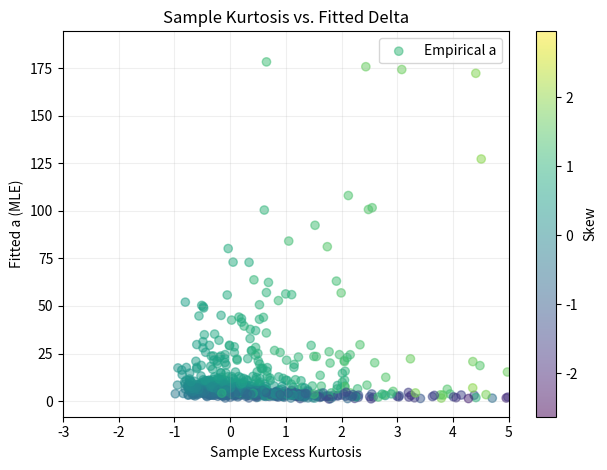
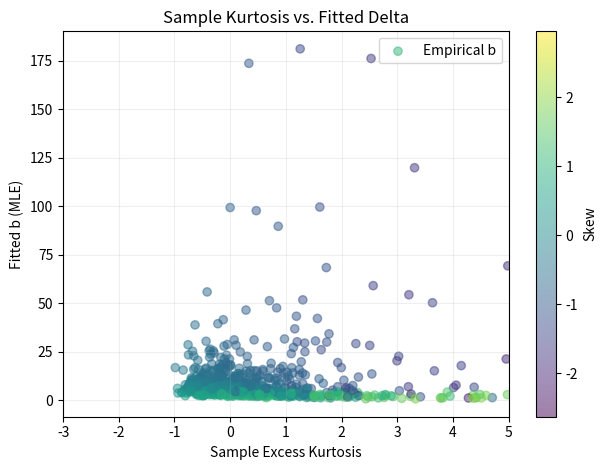
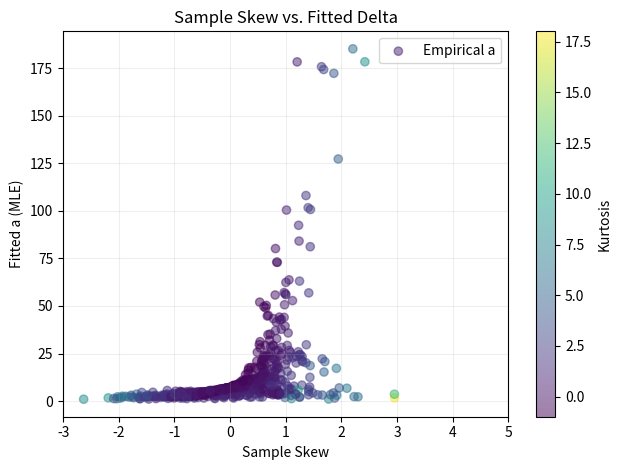
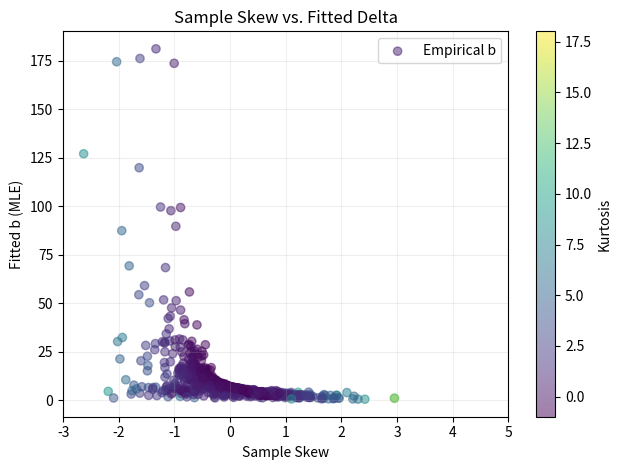
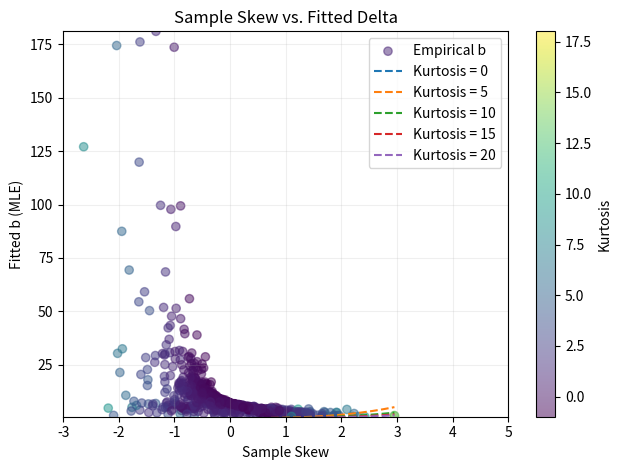
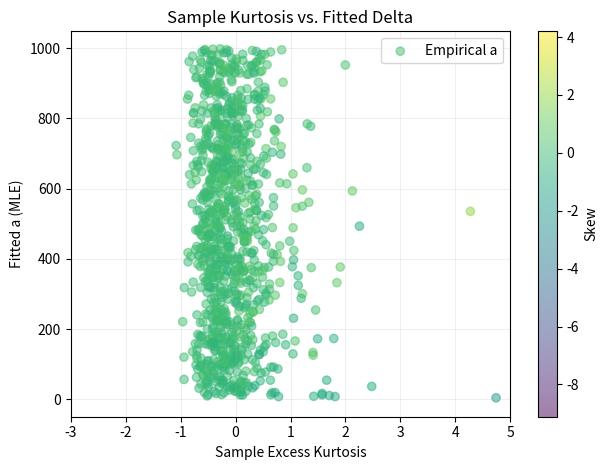
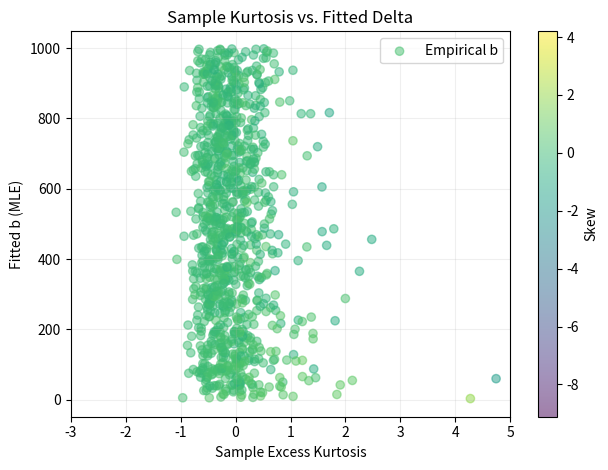
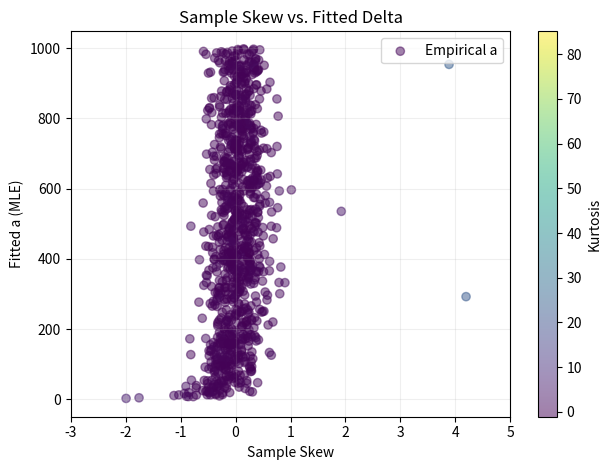
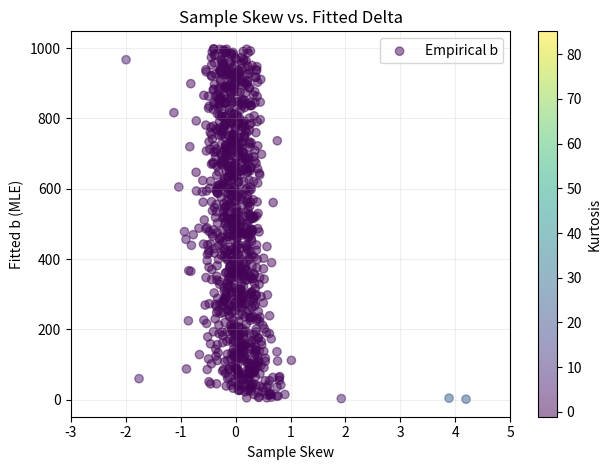
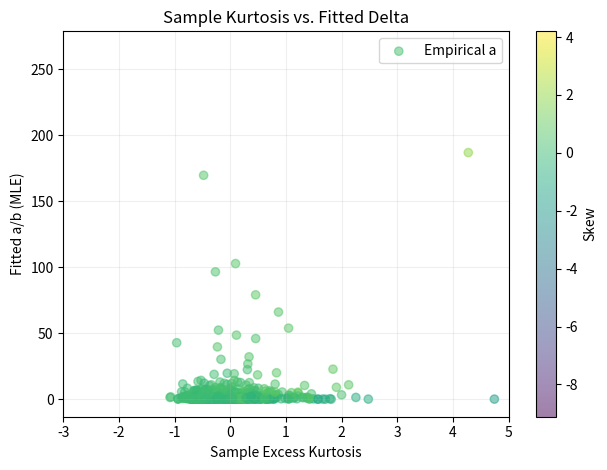
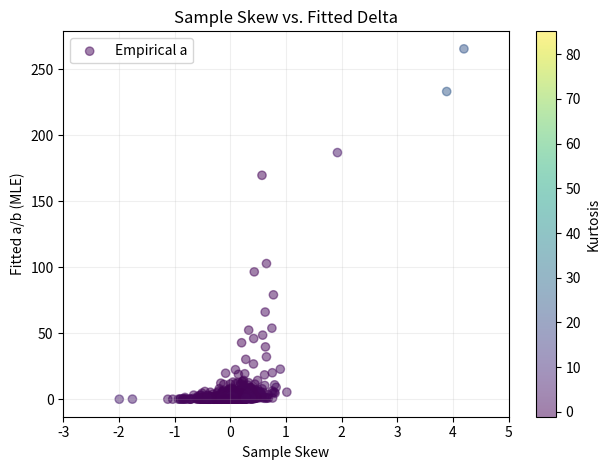
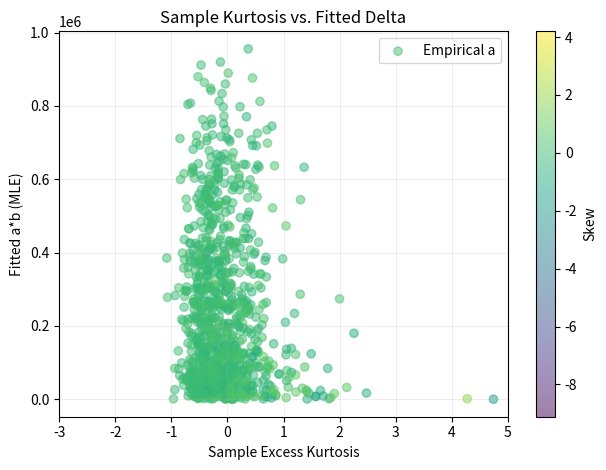
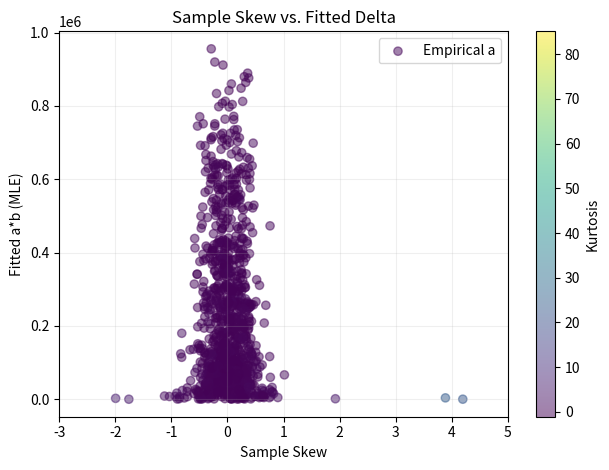
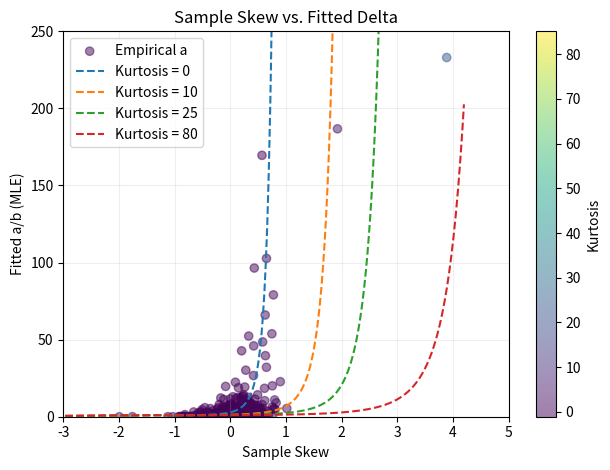
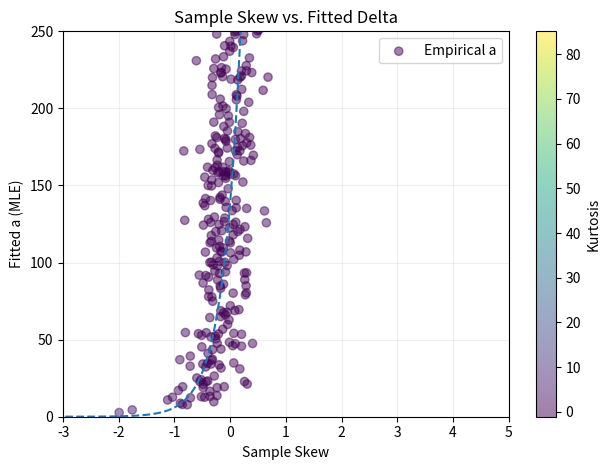

The script that saved these images, in order: (Note: this script raises an exception after producing the figures.)
"""Generalized hyperbolic distribution (4th parameterization) example.
Tries to examine whether skewness/shape/tailness can be estimated from
3rd and 4th moments.
"""

import matplotlib.pyplot as plt

# %%
import numpy as np
import pandas as pd
from scipy.special import beta


def loglik_skew_t(params: tuple | list | np.ndarray, x) -> float:
    mu, sigma, a, b = params
    if sigma <= 0 or a <= 0 or b <= 0:
        return np.inf
    z = (x - mu) / sigma

    return (
        -np.log(sigma)
        - (a + b - 1) * np.log(2)
        - np.log(beta(a, b) + 1e-7)
        - 0.5 * np.log(a + b)
        + (a + 0.5) * np.log(1 + z / (np.sqrt(a + b + z**2) + 1e-7))
        + (b + 0.5) * np.log(1 - z / (np.sqrt(a + b + z**2) + 1e-7))
    )


def nll_skew_t(params, x):
    """Negative log-likelihood for the generalized hyperbolic distribution."""
    return -np.mean(loglik_skew_t(params, x))


def lik_skew_t(params, x):
    """Likelihood for the generalized hyperbolic distribution."""
    return np.exp(loglik_skew_t(params, x))


# %%
# Simulate data from normal, skewnormal, genhyp, uniform and fit genhyp to it.
from scipy.optimize import minimize
from scipy.stats import genhyperbolic, norm, skewnorm
from tqdm import tqdm


def simulate_data(n_simulations=1000, samples_per_sim=100, seed=42):
    np.random.seed(seed)
    results = []
    for _ in tqdm(range(n_simulations)):
        dist = np.random.choice(["normal", "skewnormal", "genhyp"])

        match dist:
            case "normal":
                mu = np.random.uniform(-100, 100)
                sigma = np.random.uniform(0.1, 50)
                data = norm.rvs(loc=mu, scale=sigma, size=samples_per_sim)
            case "skewnormal":
                mu = np.random.uniform(-100, 100)
                sigma = np.random.uniform(0.1, 50)
                skew = np.random.uniform(-10, 10)
                data = skewnorm.rvs(a=skew, loc=mu, scale=sigma, size=samples_per_sim)
            case "genhyp":
                p = np.random.uniform(-0.5, 1.5)  # lambda
                a = np.random.uniform(0.1, 10)  # alpha
                b = np.random.uniform(-a + 1e-3, a - 1e-3)  # beta
                loc = np.random.uniform(-5, 5)
                scale = np.random.uniform(0.5, 5)
                data = genhyperbolic.rvs(p, a, b, loc=loc, scale=scale, size=samples_per_sim)
            case "uniform":
                low = np.random.uniform(-10, 0)
                high = np.random.uniform(0, 10)
                data = np.random.uniform(low, high)

        # --- 2. Calculate Moments and Fit SHASH via MLE ---
        mean = np.mean(data)
        std = np.std(data, ddof=1)
        if std < 1e-6:
            continue

        skew = np.mean(((data - mean) / std) ** 3)
        kurt = np.mean(((data - mean) / std) ** 4) - 3

        # Fit MLE, mu, delta, p, a, b
        res = minimize(
            nll_skew_t,
            np.array([mean, std, 10, 10]),
            args=(data,),
            method="L-BFGS-B",
            bounds=[(-np.inf, np.inf), (1e-6, np.inf), (1e-6, 1e8), (1e-6, 1e8)],
        )

        if res.success:
            mu_mle, sigma_mle, a_mle, b_mle = res.x
            results.append(
                {
                    "skew": skew,
                    "kurt": kurt,
                    "a_mle": a_mle,
                    "b_mle": b_mle,
                }
            )

    return pd.DataFrame(results)


# %%
empirical_df = simulate_data()
# %%
plt.scatter(
    empirical_df["kurt"], empirical_df["a_mle"], c=empirical_df["skew"], cmap="viridis", alpha=0.5, label="Empirical a"
)
kurt_space = np.linspace(empirical_df["kurt"].min(), empirical_df["kurt"].max(), 1000)
plt.xlabel("Sample Excess Kurtosis")
plt.xlim(-3, 5)
plt.ylabel("Fitted a (MLE)")
plt.title("Sample Kurtosis vs. Fitted Delta")
plt.legend()
plt.colorbar(label="Skew")
plt.grid(alpha=0.2)
plt.tight_layout()
plt.show()
plt.scatter(
    empirical_df["kurt"], empirical_df["b_mle"], c=empirical_df["skew"], cmap="viridis", alpha=0.5, label="Empirical b"
)
kurt_space = np.linspace(empirical_df["kurt"].min(), empirical_df["kurt"].max(), 1000)
plt.xlabel("Sample Excess Kurtosis")
plt.xlim(-3, 5)
plt.ylabel("Fitted b (MLE)")
plt.title("Sample Kurtosis vs. Fitted Delta")
plt.legend()
plt.colorbar(label="Skew")
plt.grid(alpha=0.2)
plt.tight_layout()
plt.show()
# %%
plt.scatter(
    empirical_df["skew"], empirical_df["a_mle"], c=empirical_df["kurt"], cmap="viridis", alpha=0.5, label="Empirical a"
)
skew_space = np.linspace(empirical_df["skew"].min(), empirical_df["skew"].max(), 1000)
plt.xlabel("Sample Skew")
plt.xlim(-3, 5)
plt.ylabel("Fitted a (MLE)")
plt.title("Sample Skew vs. Fitted Delta")
plt.legend()
plt.colorbar(label="Kurtosis")
plt.grid(alpha=0.2)
plt.tight_layout()
plt.show()
plt.scatter(
    empirical_df["skew"], empirical_df["b_mle"], c=empirical_df["kurt"], cmap="viridis", alpha=0.5, label="Empirical b"
)
skew_space = np.linspace(empirical_df["skew"].min(), empirical_df["skew"].max(), 1000)
plt.xlabel("Sample Skew")
plt.xlim(-3, 5)
plt.ylabel("Fitted b (MLE)")
plt.title("Sample Skew vs. Fitted Delta")
plt.legend()
plt.colorbar(label="Kurtosis")
plt.grid(alpha=0.2)
plt.tight_layout()
plt.show()


# %%
def skewness_kurtosis_to_b(skewness, kurtosis):
    """Convert skewness and kurtosis to b parameter."""
    return 1 / kurtosis * (skewness) ** 3


# Plot function over scatter plot
plt.scatter(
    empirical_df["skew"], empirical_df["b_mle"], c=empirical_df["kurt"], cmap="viridis", alpha=0.5, label="Empirical b"
)
skew_space = np.linspace(empirical_df["skew"].min(), empirical_df["skew"].max(), 1000)
for k in np.arange(0, 25, 5):
    plt.plot(skew_space, skewness_kurtosis_to_b(skew_space, k), label=f"Kurtosis = {k}", linestyle="--")
plt.xlabel("Sample Skew")
plt.xlim(-3, 5)
plt.ylim(empirical_df["b_mle"].min(), empirical_df["b_mle"].max())
plt.ylabel("Fitted b (MLE)")
plt.title("Sample Skew vs. Fitted Delta")
plt.legend()
plt.colorbar(label="Kurtosis")
plt.grid(alpha=0.2)
plt.tight_layout()
plt.show()
# %%
# Instead of sampling from a diverse set of distributions, sample from
# skew t itself (meaning a and b are known) and plot a and b vs skew and kurtosis.
from scipy.stats import jf_skew_t


def simulate_skew_t_data(n_simulations=1000, samples_per_sim=100, seed=42):
    np.random.seed(seed)
    results = []
    for _ in tqdm(range(n_simulations)):
        mu = np.random.uniform(-100, 100)
        sigma = np.random.uniform(0.1, 50)
        a = np.random.uniform(1e-5, 1e3)
        b = np.random.uniform(1e-5, 1e3)
        data = jf_skew_t.rvs(a=a, b=b, loc=mu, scale=sigma, size=samples_per_sim)

        mean = np.mean(data)
        std = np.std(data, ddof=1)
        skew = np.mean(((data - mean) / std) ** 3)
        kurt = np.mean(((data - mean) / std) ** 4) - 3

        results.append({"skew": skew, "kurt": kurt, "a_mle": a, "b_mle": b})

    return pd.DataFrame(results)


# %%
empirical_df = simulate_skew_t_data()
# %%
plt.scatter(
    empirical_df["kurt"], empirical_df["a_mle"], c=empirical_df["skew"], cmap="viridis", alpha=0.5, label="Empirical a"
)
kurt_space = np.linspace(empirical_df["kurt"].min(), empirical_df["kurt"].max(), 1000)
plt.xlabel("Sample Excess Kurtosis")
plt.xlim(-3, 5)
plt.ylabel("Fitted a (MLE)")
plt.title("Sample Kurtosis vs. Fitted Delta")
plt.legend()
plt.colorbar(label="Skew")
plt.grid(alpha=0.2)
plt.tight_layout()
plt.show()
plt.scatter(
    empirical_df["kurt"], empirical_df["b_mle"], c=empirical_df["skew"], cmap="viridis", alpha=0.5, label="Empirical b"
)
kurt_space = np.linspace(empirical_df["kurt"].min(), empirical_df["kurt"].max(), 1000)
plt.xlabel("Sample Excess Kurtosis")
plt.xlim(-3, 5)
plt.ylabel("Fitted b (MLE)")
plt.title("Sample Kurtosis vs. Fitted Delta")
plt.legend()
plt.colorbar(label="Skew")
plt.grid(alpha=0.2)
plt.tight_layout()
plt.show()
plt.scatter(
    empirical_df["skew"], empirical_df["a_mle"], c=empirical_df["kurt"], cmap="viridis", alpha=0.5, label="Empirical a"
)
skew_space = np.linspace(empirical_df["skew"].min(), empirical_df["skew"].max(), 1000)
plt.xlabel("Sample Skew")
plt.xlim(-3, 5)
plt.ylabel("Fitted a (MLE)")
plt.title("Sample Skew vs. Fitted Delta")
plt.legend()
plt.colorbar(label="Kurtosis")
plt.grid(alpha=0.2)
plt.tight_layout()
plt.show()
plt.scatter(
    empirical_df["skew"], empirical_df["b_mle"], c=empirical_df["kurt"], cmap="viridis", alpha=0.5, label="Empirical b"
)
skew_space = np.linspace(empirical_df["skew"].min(), empirical_df["skew"].max(), 1000)
plt.xlabel("Sample Skew")
plt.xlim(-3, 5)
plt.ylabel("Fitted b (MLE)")
plt.title("Sample Skew vs. Fitted Delta")
plt.legend()
plt.colorbar(label="Kurtosis")
plt.grid(alpha=0.2)
plt.tight_layout()
plt.show()
# %%
# Investigate ratios of a/b vs skew and kurtosis.
plt.scatter(
    empirical_df["kurt"],
    empirical_df["a_mle"] / empirical_df["b_mle"],
    c=empirical_df["skew"],
    cmap="viridis",
    alpha=0.5,
    label="Empirical a",
)
kurt_space = np.linspace(empirical_df["kurt"].min(), empirical_df["kurt"].max(), 1000)
plt.xlabel("Sample Excess Kurtosis")
plt.xlim(-3, 5)
plt.ylabel("Fitted a/b (MLE)")
plt.title("Sample Kurtosis vs. Fitted Delta")
plt.legend()
plt.colorbar(label="Skew")
plt.grid(alpha=0.2)
plt.tight_layout()
plt.show()
plt.scatter(
    empirical_df["skew"],
    empirical_df["a_mle"] / empirical_df["b_mle"],
    c=empirical_df["kurt"],
    cmap="viridis",
    alpha=0.5,
    label="Empirical a",
)
skew_space = np.linspace(empirical_df["skew"].min(), empirical_df["skew"].max(), 1000)
plt.xlabel("Sample Skew")
plt.xlim(-3, 5)
plt.ylabel("Fitted a/b (MLE)")
plt.title("Sample Skew vs. Fitted Delta")
plt.legend()
plt.colorbar(label="Kurtosis")
plt.grid(alpha=0.2)
plt.tight_layout()
plt.show()
plt.scatter(
    empirical_df["kurt"],
    empirical_df["a_mle"] * empirical_df["b_mle"],
    c=empirical_df["skew"],
    cmap="viridis",
    alpha=0.5,
    label="Empirical a",
)
kurt_space = np.linspace(empirical_df["kurt"].min(), empirical_df["kurt"].max(), 1000)
plt.xlabel("Sample Excess Kurtosis")
plt.xlim(-3, 5)
plt.ylabel("Fitted a*b (MLE)")
plt.title("Sample Kurtosis vs. Fitted Delta")
plt.legend()
plt.colorbar(label="Skew")
plt.grid(alpha=0.2)
plt.tight_layout()
plt.show()
plt.scatter(
    empirical_df["skew"],
    empirical_df["a_mle"] * empirical_df["b_mle"],
    c=empirical_df["kurt"],
    cmap="viridis",
    alpha=0.5,
    label="Empirical a",
)
skew_space = np.linspace(empirical_df["skew"].min(), empirical_df["skew"].max(), 1000)
plt.xlabel("Sample Skew")
plt.xlim(-3, 5)
plt.ylabel("Fitted a*b (MLE)")
plt.title("Sample Skew vs. Fitted Delta")
plt.legend()
plt.colorbar(label="Kurtosis")
plt.grid(alpha=0.2)
plt.tight_layout()
plt.show()


# %%
def skewness_kurtosis_to_adivb(skewness, kurtosis):
    """We can fit an exponential function to estimate the ratio of a/b from skewness
    and kurtosis. Moreover, we can fit an exponential function to estimate a from skewness
    and kurtosis, enabling us to solve for b as well.
    """
    return np.exp(np.pi * (1 + skewness) ** 3 / ((kurtosis + 3)))


plt.scatter(
    empirical_df["skew"],
    empirical_df["a_mle"] / empirical_df["b_mle"],
    c=empirical_df["kurt"],
    cmap="viridis",
    alpha=0.5,
    label="Empirical a",
)
skew_space = np.linspace(empirical_df["skew"].min(), empirical_df["skew"].max(), 1000)
for kurt in [0, 10, 25, 80]:
    plt.plot(skew_space, skewness_kurtosis_to_adivb(skew_space, kurt), label=f"Kurtosis = {kurt}", linestyle="--")
plt.xlabel("Sample Skew")
plt.xlim(-3, 5)
plt.ylabel("Fitted a/b (MLE)")
plt.title("Sample Skew vs. Fitted Delta")
plt.legend()
plt.ylim(0, 250)
plt.colorbar(label="Kurtosis")
plt.grid(alpha=0.2)
plt.tight_layout()
plt.show()


def skewness_to_a(skewness):
    """We can fit an exponential function to estimate a from skewness
    and kurtosis, enabling us to solve for b as well.
    """
    return np.exp(np.pi * (np.pi / 2 + skewness))


plt.scatter(
    empirical_df["skew"], empirical_df["a_mle"], c=empirical_df["kurt"], cmap="viridis", alpha=0.5, label="Empirical a"
)
skew_space = np.linspace(empirical_df["skew"].min(), empirical_df["skew"].max(), 1000)
plt.plot(skew_space, skewness_to_a(skew_space), linestyle="--")
plt.xlabel("Sample Skew")
plt.xlim(-3, 5)
plt.ylabel("Fitted a (MLE)")
plt.title("Sample Skew vs. Fitted Delta")
plt.legend()
plt.ylim(0, 250)
plt.colorbar(label="Kurtosis")
plt.grid(alpha=0.2)
plt.tight_layout()
plt.show()
from math import lgamma

# %%
from scipy.special import gamma


def skewness_kurtosis_to_a_b(skewness, kurtosis):
    """We can fit an exponential function to estimate a from skewness
    and kurtosis, enabling us to solve for b as well.
    """
    a = skewness_to_a(skewness)
    a = np.clip(a, 1e-6, 1000)
    b = a / skewness_kurtosis_to_adivb(skewness, kurtosis)
    b = np.clip(b, 1e-6, 10)
    return a, b


def mu_from_mean_a_b_sigma(mean: float, a: float, b: float, sigma: float) -> float:
    """Calculate mu from mean, a and b."""
    log_gamma_frac = lgamma(a - 0.5) + lgamma(b - 0.5) - lgamma(a) - lgamma(b)
    gamma_frac = np.exp(log_gamma_frac)
    return mean - (sigma * (a - b) * np.sqrt(a + b) / 2 * gamma_frac)


def sigma_from_std_a_b(std, a, b):
    """Calculate sigma from std, a and b."""
    log_gamma_frac = lgamma(a - 0.5) + lgamma(b - 0.5) - lgamma(a) - lgamma(b)
    gamma_frac = np.exp(log_gamma_frac)
    return std / np.sqrt(1 + gamma_frac - gamma_frac**2)


def data_to_params(data):
    """Calculate a and b from data."""
    mean = np.mean(data)
    std = np.std(data, ddof=1)
    skew = np.mean(((data - mean) / std) ** 3)
    kurt = np.mean(((data - mean) / std) ** 4) - 3
    a, b = skewness_kurtosis_to_a_b(skew, kurt)
    sigma = sigma_from_std_a_b(std, a, b)
    mu = mu_from_mean_a_b_sigma(mean, a, b, sigma)
    return mu, sigma, a, b


def data_to_mle_params(data):
    """Calculate mu, sigma, a, b from data using MLE."""
    mean = np.mean(data)
    std = np.std(data, ddof=1)

    # Fit MLE, mu, sigma, a, b
    res = minimize(
        nll_skew_t,
        np.array([mean, std, 10, 10]),
        args=(data,),
        method="L-BFGS-B",
        bounds=[(-np.inf, np.inf), (1e-6, np.inf), (1e-6, 1e8), (1e-6, 1e8)],
    )

    if res.success:
        mu_mle, sigma_mle, a_mle, b_mle = res.x
        return mu_mle, sigma_mle, a_mle, b_mle
    else:
        raise ValueError("MLE optimization failed.")


def data_to_nr_params(data, n_iter=10):
    """Calculate mu, sigma, a, b from data using Newton-Raphson.
    Uses newton-raphson with specified number of iterations using
    finite differences for first and second derivatives.

    Initial values are mean, std, 10, 10.
    """
    params = np.array([np.mean(data), np.std(data, ddof=1), 1, 1])
    for _ in range(n_iter):
        # Calculate gradient and hessian using finite differences
        # Update parameter vector by subtracting gradient divided by hessian
        grad = np.zeros_like(params)
        hess = np.zeros((len(params), len(params)))
        eps = 1e-6
        for i in range(len(params)):
            params_eps = params.copy()
            params_eps[i] += eps
            grad[i] = (nll_skew_t(params_eps, data) - nll_skew_t(params, data)) / eps

            # second derivative is defined as (f(x+h) - 2f(x) + f(x-h)) / h**2
            for j in range(len(params)):
                params_eps_j = params.copy()
                params_eps_j[j] += eps
                hess[i, j] = (
                    nll_skew_t(params_eps, data) - 2 * nll_skew_t(params, data) + nll_skew_t(params_eps_j, data)
                ) / (eps**2)
        # Update parameters
        params -= np.linalg.solve(hess, grad)

    mu, sigma, a, b = params
    if sigma <= 0 or a <= 0 or b <= 0:
        raise ValueError("Parameters must be positive.")
    return mu, sigma, a, b


MU, SIGMA, A, B = 5, 5, 2, 3
samples = jf_skew_t.rvs(a=A, b=B, loc=MU, scale=SIGMA, size=1000)
samples = np.random.normal(-10, 10, size=1000)  # For testing purposes, replace with actual samples
# mu_hat, sigma_hat, a_hat, b_hat = data_to_params(samples)
mu_hat_mle, sigma_hat_mle, a_hat_mle, b_hat_mle = data_to_mle_params(samples)
mu_hat_nr, sigma_hat_nr, a_hat_nr, b_hat_nr = data_to_nr_params(samples, 30)
print(f"True parameters: mu={MU}, sigma={SIGMA}, a={A}, b={B}")
print(
    f"MLE parameters: mu_hat_mle={mu_hat_mle:.3f}, sigma_hat_mle={sigma_hat_mle:.3f}, a_hat_mle={a_hat_mle:.3f}, b_hat_mle={b_hat_mle:.3f}"
)
print(
    f"NR parameters: mu_hat_nr={mu_hat_nr:.3f}, sigma_hat_nr={sigma_hat_nr:.3f}, a_hat_nr={a_hat_nr:.3f}, b_hat_nr={b_hat_nr:.3f}"
)

plt.hist(samples, bins=50, density=True, alpha=0.5, label="Samples")
x = np.linspace(samples.min(), samples.max(), 1000)
plt.plot(x, jf_skew_t.pdf(x, a=A, b=B, loc=MU, scale=SIGMA), label="True PDF", color="red")
plt.plot(
    x, jf_skew_t.pdf(x, a=a_hat_mle, b=b_hat_mle, loc=mu_hat_mle, scale=sigma_hat_mle), label="MLE PDF", color="blue"
)
plt.plot(x, jf_skew_t.pdf(x, a=a_hat_nr, b=b_hat_nr, loc=mu_hat_nr, scale=sigma_hat_nr), label="NR PDF", color="orange")
plt.xlabel("x")
plt.ylabel("Density")
plt.title("Skew t Distribution: True vs Estimated Parameters")
plt.legend()
plt.grid(alpha=0.2)
plt.tight_layout()
plt.show()

# %%
